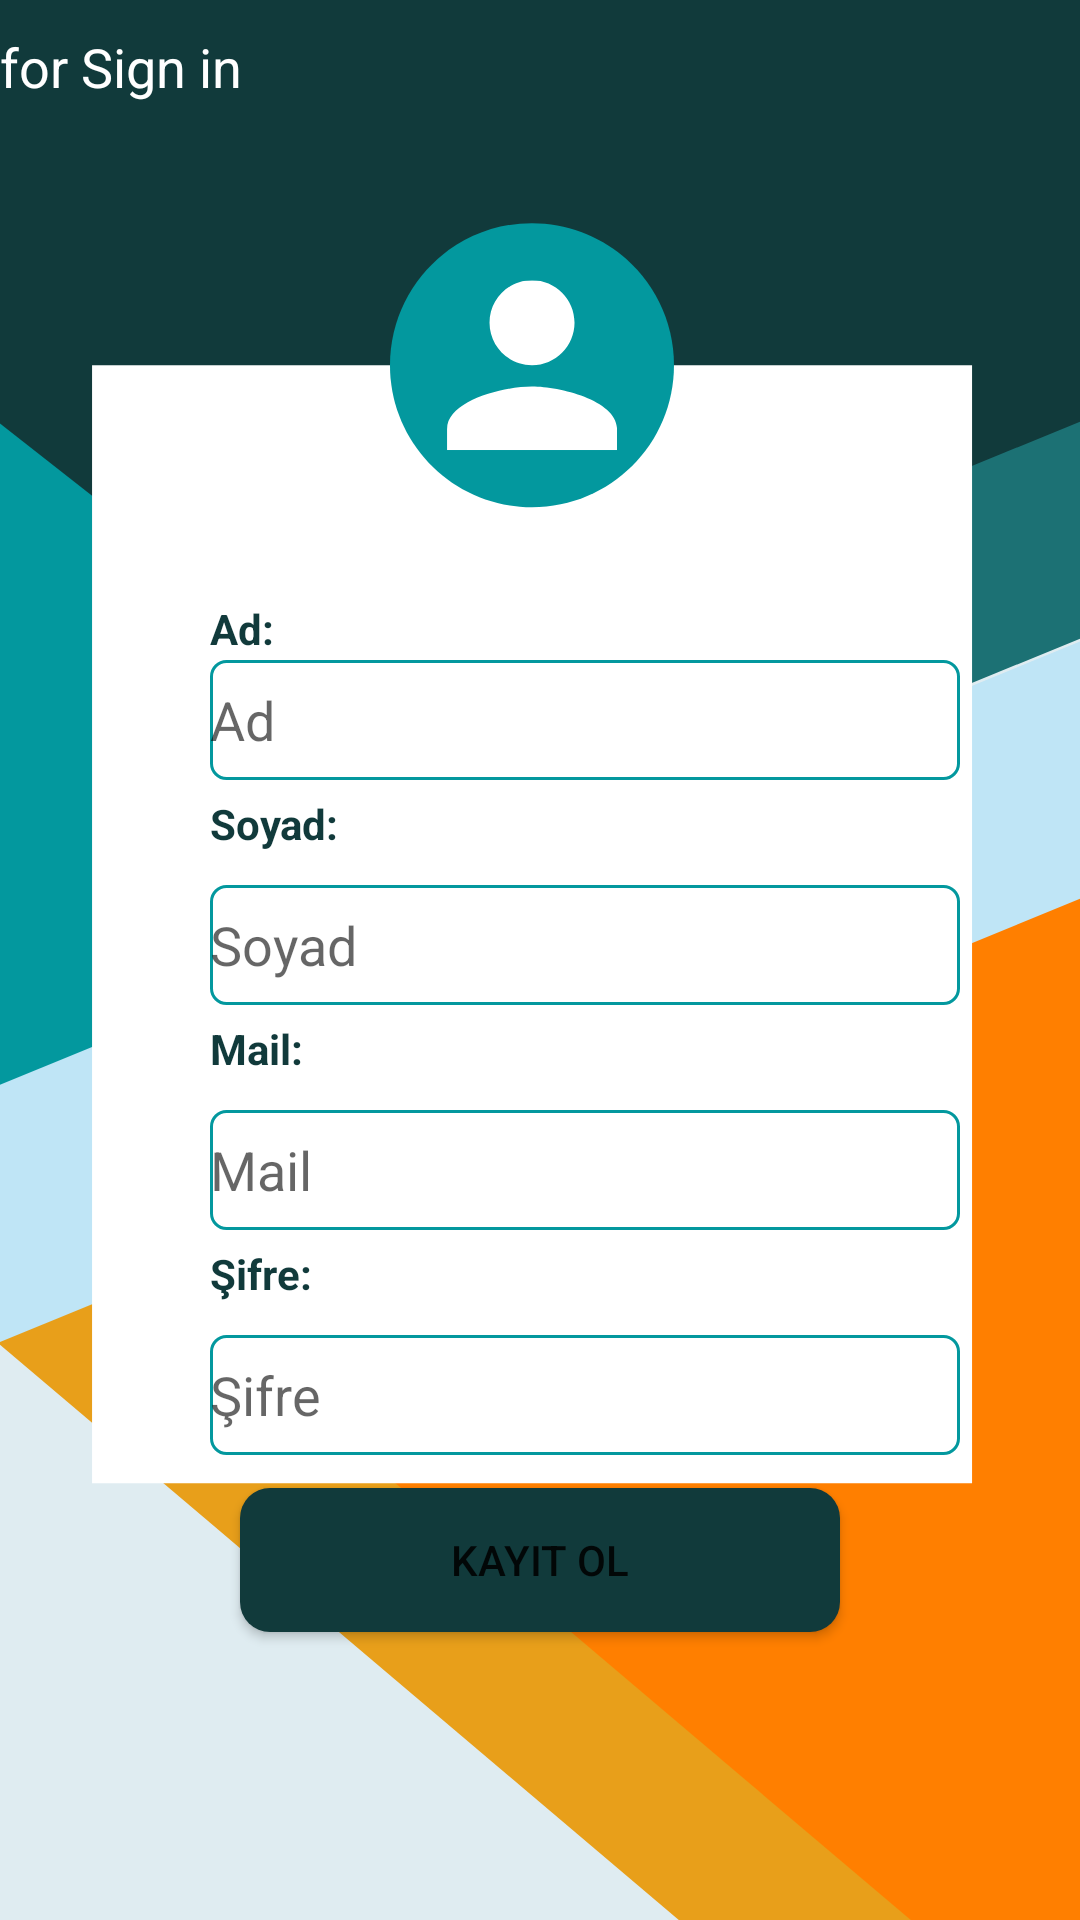

Here is an Android app screen rendered from its layout file. Give the layout XML and the strings, colors and styles it references.
<!-- AndroidManifest.xml: application theme Theme.StokTakip -->
<!-- res/layout/activity_sign_up.xml -->
<?xml version="1.0" encoding="utf-8"?>
<androidx.coordinatorlayout.widget.CoordinatorLayout xmlns:android="http://schemas.android.com/apk/res/android"
    xmlns:tools="http://schemas.android.com/tools"
    android:layout_width="match_parent"
    android:layout_height="match_parent"
    android:background="@drawable/backgroundsigninup"
    android:orientation="vertical"
    tools:context=".SignUpActivity">

    <ScrollView
        android:layout_width="253dp"
        android:layout_height="327dp"
        android:layout_marginLeft="70dp"
        android:layout_marginTop="200dp">

        <LinearLayout
            android:layout_width="250dp"
            android:layout_height="500dp"
            android:orientation="vertical">

            <TextView

                android:layout_width="match_parent"
                android:layout_height="20dp"
                android:text="Ad:"
                android:textColor="#113A3B"
                android:textStyle="bold" />

            <EditText
                android:id="@+id/ad"
                android:layout_width="match_parent"
                android:layout_height="40dp"
                android:background="@drawable/background_input"
                android:hint="Ad" />

            <TextView
                android:layout_width="match_parent"
                android:layout_height="20dp"
                android:layout_marginTop="5dp"
                android:text="Soyad:"
                android:textColor="#113A3B"
                android:textStyle="bold" />

            <EditText
                android:id="@+id/soyad"
                android:layout_width="match_parent"
                android:layout_height="40dp"
                android:layout_marginTop="10dp"
                android:background="@drawable/background_input"
                android:hint="Soyad" />

            <TextView
                android:layout_width="match_parent"
                android:layout_height="20dp"
                android:layout_marginTop="5dp"
                android:text="Mail:"
                android:textColor="#113A3B"
                android:textStyle="bold" />

            <EditText
                android:id="@+id/mail"
                android:layout_width="match_parent"
                android:layout_height="40dp"
                android:layout_marginTop="10dp"
                android:background="@drawable/background_input"
                android:hint="Mail" />

            <TextView
                android:layout_width="match_parent"
                android:layout_height="20dp"
                android:layout_marginTop="5dp"
                android:text="Şifre:"
                android:textColor="#113A3B"
                android:textStyle="bold" />

            <EditText
                android:id="@+id/şifre"
                android:layout_width="match_parent"
                android:layout_height="40dp"
                android:layout_marginTop="10dp"
                android:background="@drawable/background_input"
                android:hint="Şifre" />
        </LinearLayout>

    </ScrollView>

    <Button
        android:id="@+id/kayıt"
        android:layout_width="200dp"
        android:layout_height="wrap_content"
        android:layout_gravity="center"
        android:layout_marginTop="400dp"
        android:background="@drawable/button"
        android:text="Kayıt Ol" />

    <TextView
        android:id="@+id/createAccount"
        android:layout_width="wrap_content"
        android:layout_height="30dp"
        android:layout_marginLeft="150dp"
        android:layout_marginTop="10dp"
        android:layout_marginEnd="50dp"
        android:onClick="signIn"
        android:text="for Sign in"
        android:textColor="#FFFFFF"
        android:textSize="18dp" />

</androidx.coordinatorlayout.widget.CoordinatorLayout>
<!-- resources referenced by this layout -->
<resources>
  <!-- drawable background_input (drawable) -->
  <?xml version="1.0" encoding="utf-8"?>
  <shape
      xmlns:android="http://schemas.android.com/apk/res/android"
      android:shape="rectangle">
  
      <stroke
          android:width="1dp"
          android:color="#03989E"/>
      <corners
          android:radius="5dp"/>
  </shape>
  <!-- drawable backgroundsigninup: png bitmap (drawable, 42337 bytes) -->
  <!-- drawable button (drawable) -->
  <selector xmlns:android="http://schemas.android.com/apk/res/android">
      <item>
          <shape android:shape="rectangle">
              <size android:width="100dp" android:height="20dp"/>
              <solid android:color="#113A3B"/>
          <corners
              android:radius="10dp"/></shape>
  
      </item>
  </selector>
  <style name="Theme.StokTakip" parent="Theme.MaterialComponents.DayNight.NoActionBar">
          
          <item name="colorPrimary">@color/purple_500</item>
          <item name="colorPrimaryVariant">@color/purple_700</item>
          <item name="colorOnPrimary">@color/white</item>
          
          <item name="colorSecondary">@color/teal_200</item>
          <item name="colorSecondaryVariant">@color/teal_700</item>
          <item name="colorOnSecondary">@color/black</item>
          
          <item name="android:statusBarColor" tools:targetApi="l">?attr/colorPrimaryVariant</item>
          
      </style>
  <!-- not gathered from this repository: default colours our renderer supplied (Android Studio template values) -->
  <color name="purple_500">#FF6200EE</color>
  <color name="purple_700">#FF3700B3</color>
  <color name="teal_200">#FF03DAC5</color>
  <color name="teal_700">#FF018786</color>
  <color name="black">#FF000000</color>
  <color name="white">#FFFFFFFF</color>
</resources>
